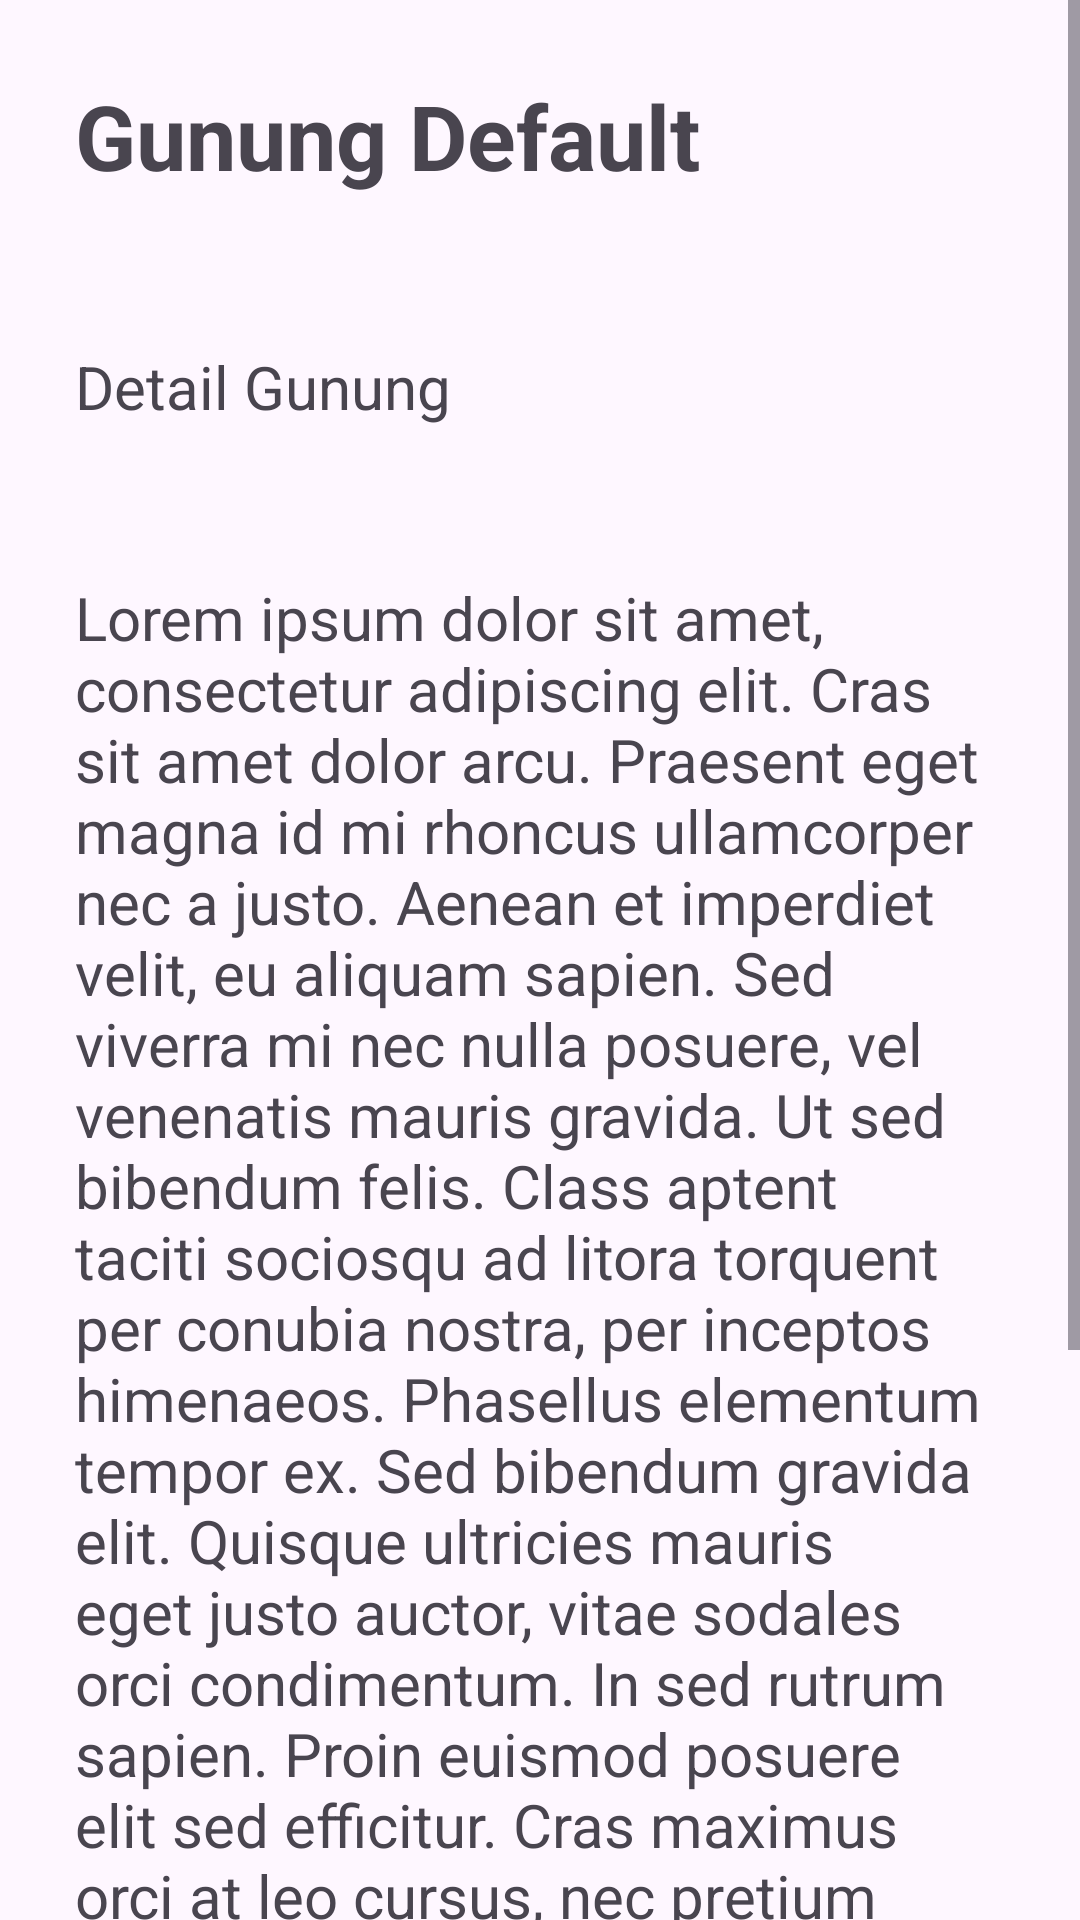

Android layout source for this screen:
<!-- AndroidManifest.xml: application theme Theme.Submission -->
<!-- res/layout/activity_detail.xml -->
<?xml version="1.0" encoding="utf-8"?>
<ScrollView xmlns:android="http://schemas.android.com/apk/res/android"
    xmlns:app="http://schemas.android.com/apk/res-auto"
    xmlns:tools="http://schemas.android.com/tools"
    android:layout_width="match_parent"
    android:layout_height="match_parent"
    tools:context=".detailActivity">


        <LinearLayout
            android:layout_width="match_parent"
            android:layout_height="wrap_content"
            android:orientation="vertical" >


            <TextView
                android:id="@+id/title_det"
                style="@style/title"
                android:text="@string/title_text"/>

            <ImageView
                android:id="@+id/pic_det"
                android:layout_width="match_parent"
                android:layout_height="wrap_content"
                android:scaleType="fitXY"
                tools:src="@drawable/fuji"/>
            <TextView
                android:layout_width="match_parent"
                android:layout_height="wrap_content"
                android:padding="25dp"
                android:text="Detail Gunung"
                android:textSize="20dp" />
            <TextView
                android:id="@+id/content_det"
                android:layout_width="match_parent"
                android:layout_height="wrap_content"
                android:padding="25dp"
                android:text="@string/content_text"
                android:textSize="20dp" />

            <Button
                android:id="@+id/order_det"
                android:layout_width="wrap_content"
                android:layout_height="wrap_content"
                android:layout_margin="25dp"
                android:layout_gravity="center"
                android:text="@string/order_tour"/>






        </LinearLayout>

</ScrollView>
<!-- resources referenced by this layout -->
<resources>
  <!-- drawable fuji: jpeg bitmap (drawable, 6258 bytes) -->
  <string name="content_text">Lorem ipsum dolor sit amet, consectetur adipiscing elit. Cras sit amet dolor arcu. Praesent eget magna id mi rhoncus ullamcorper nec a justo. Aenean et imperdiet velit, eu aliquam sapien. Sed viverra mi nec nulla posuere, vel venenatis mauris gravida. Ut sed bibendum felis. Class aptent taciti sociosqu ad litora torquent per conubia nostra, per inceptos himenaeos. Phasellus elementum tempor ex. Sed bibendum gravida elit. Quisque ultricies mauris eget justo auctor, vitae sodales orci condimentum. In sed rutrum sapien. Proin euismod posuere elit sed efficitur. Cras maximus orci at leo cursus, nec pretium felis accumsan. Vivamus euismod dapibus est, vel bibendum ante commodo eu. Duis mattis ac elit a tincidunt. Praesent elit odio, mattis a dolor maximus, lobortis tincidunt nisl.</string>
  <string name="order_tour">Order Tour</string>
  <string name="title_text">Gunung Default</string>
  <style name="title">
          <item name="android:layout_width">match_parent</item>
          <item name="android:layout_height">match_parent</item>
          <item name="android:padding">25dp</item>
          <item name="android:textSize">30dp</item>
          <item name="android:textStyle">bold</item>
      </style>
  <style name="Theme.Submission" parent="Base.Theme.Submission" />
  <style name="Base.Theme.Submission" parent="Theme.Material3.DayNight">
          
          
          <item name="colorPrimary">@color/neon</item>
          <item name="colorOnPrimary">@color/white</item>
  
  
  
      </style>
  <color name="neon">#03A9F4</color>
  <color name="white">#FFFFFFFF</color>
</resources>
